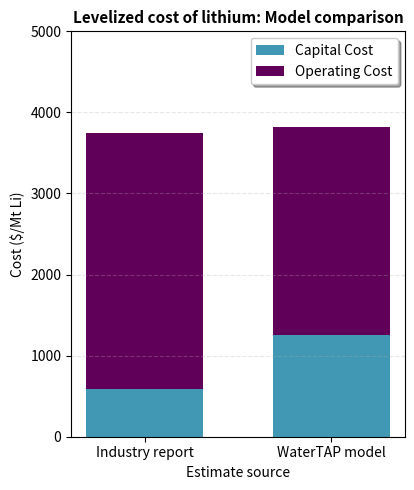

Reproduce this figure in Python.
"""Results comparison visualization for lithium extraction flowsheet.

Creates cost comparison plots between industry reports and WaterTAP model results.
"""

import matplotlib.pyplot as plt
import numpy as np

# Sample data - you can replace these with your actual values
categories = ['Industry report', 'WaterTAP model']

# Cost breakdown ($/kg Li or whatever units you're using)
capital_costs = [590.6619, 1.2603e+03] 
operating_costs = [3.1585e+03, 2.5555e+03] 
levelized_costs = [3.7492e+03, 3.8158e+03] 

# Colors as specified
capex_color = '#4198b5'
opex_color = '#610059' 
dot_color = '#279989'

# Set up the plot
fig, ax = plt.subplots(figsize=(4.25, 5))

# Width of bars
width = 0.25
# Bring bars closer together by further reducing spacing between category centers
x = np.arange(len(categories)) * 0.4

# Create stacked bars
bars1 = ax.bar(x, capital_costs, width, label='Capital Cost', color=capex_color)
bars2 = ax.bar(x, operating_costs, width, bottom=capital_costs, label='Operating Cost', color=opex_color)

# Add dots for levelized cost (commented out per request)
# ax.scatter(x, levelized_costs, color=dot_color, s=100, label='Levelized Cost', zorder=5)

# Customize the plot
ax.set_xlabel('Estimate source', fontsize=10)
ax.set_ylabel('Cost ($/Mt Li)', fontsize=10)
ax.set_title('Levelized cost of lithium: Model comparison', fontsize=11, fontweight='bold')
ax.set_xticks(x)
ax.set_xticklabels(categories, fontsize=10)
ax.set_ylim(0, 5000)

# Add legend
ax.legend(loc='upper right', frameon=True, fancybox=True, shadow=True)

# Removed direct value labels on bars and dots per request

# Grid for better readability
ax.grid(axis='y', alpha=0.3, linestyle='--')

# Adjust layout
plt.tight_layout()

# Show the plot
plt.show()
